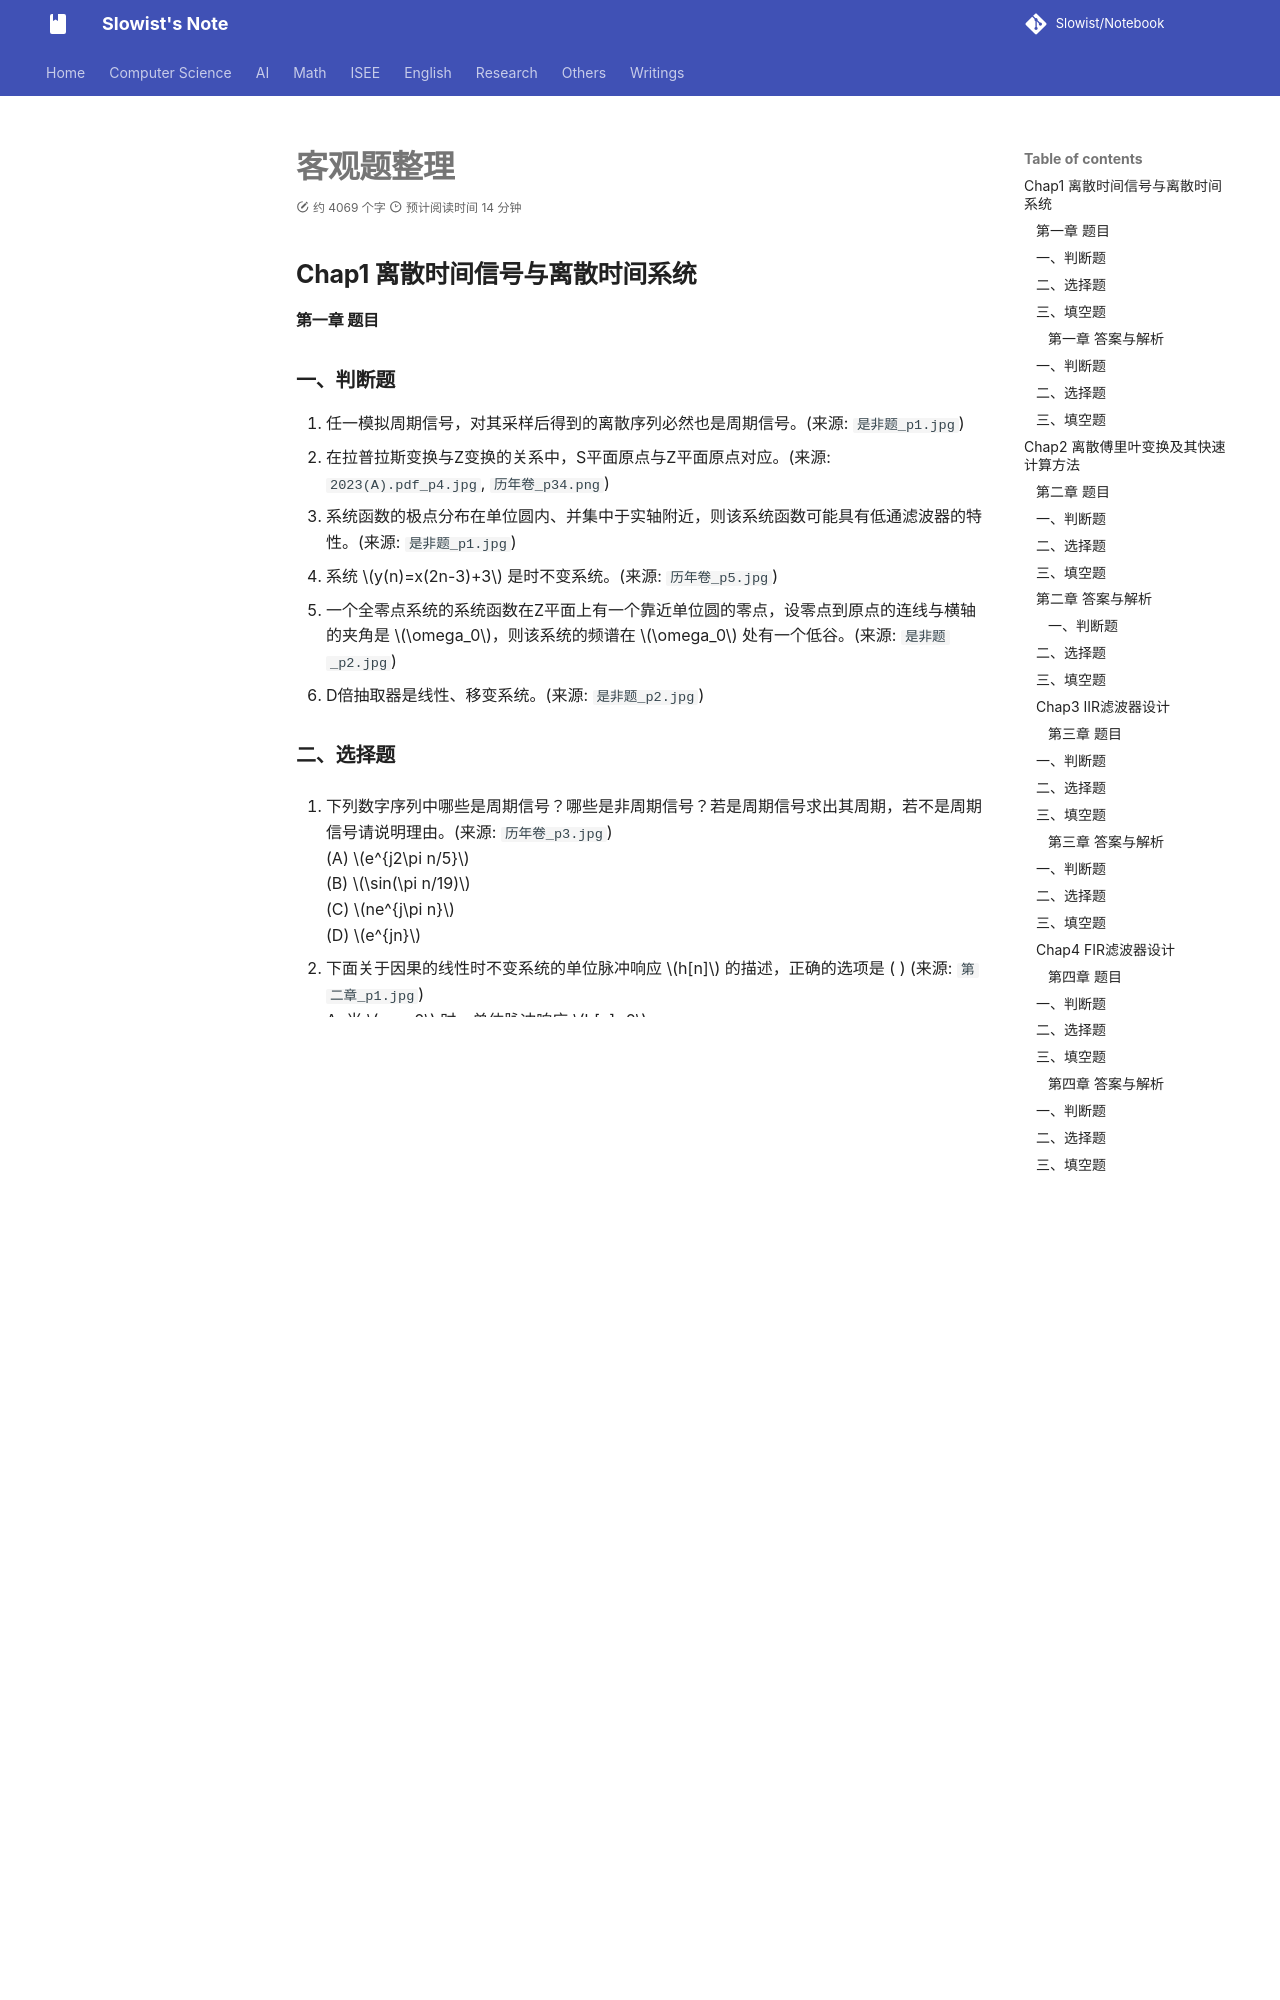

repository: Slowist-Lee/notebook · page: isee/dsp/客观题整理/index.html · generator: mkdocs

## **Chap1 离散时间信号与离散时间系统**

#### **第一章 题目**

### 一、判断题

1.  任一模拟周期信号，对其采样后得到的离散序列必然也是周期信号。(来源: `是非题_p1.jpg`)
2.  在拉普拉斯变换与Z变换的关系中，S平面原点与Z平面原点对应。(来源: `2023(A).pdf_p4.jpg`, `历年卷_p34.png`)
3.  系统函数的极点分布在单位圆内、并集中于实轴附近，则该系统函数可能具有低通滤波器的特性。(来源: `是非题_p1.jpg`)
4.  系统 $y(n)=x(2n-3)+3$ 是时不变系统。(来源: `历年卷_p5.jpg`)
5.  一个全零点系统的系统函数在Z平面上有一个靠近单位圆的零点，设零点到原点的连线与横轴的夹角是 $\omega_0$，则该系统的频谱在 $\omega_0$ 处有一个低谷。(来源: `是非题_p2.jpg`)
6.  D倍抽取器是线性、移变系统。(来源: `是非题_p2.jpg`)

### 二、选择题

1.  下列数字序列中哪些是周期信号？哪些是非周期信号？若是周期信号求出其周期，若不是周期信号请说明理由。(来源: `历年卷_p3.jpg`)
    (A) $e^{j2\pi n/5}$
    (B) $\sin(\pi n/19)$
    (C) $ne^{j\pi n}$
    (D) $e^{jn}$

2.  下面关于因果的线性时不变系统的单位脉冲响应 $h[n]$ 的描述，正确的选项是 ( ) (来源: `第二章_p1.jpg`)
    A. 当 $n<n_0$ 时，单位脉冲响应 $h[n]=0$
    B. 当 $n<0$ 时，单位脉冲响应 $h[n]=0$
    C. 当 $n<0$ 时，单位脉冲响应 $h[n]\neq0$
    D. 当 $n>0$ 时，单位脉冲响应 $h[n]=0$

3.  设序列 $h[n]$ 是一LTI系统的单位脉冲响应，如果 $h[n]$ 的z变换 $H(z)$ 的收敛域ROC包含单位圆，则下面陈述正确的是 ( ) (来源: `第二章_p1.jpg`)
    A. 序列 $h[n]$ 的离散时间傅里叶变换存在，即系统是稳定的
    B. 序列 $h[n]$ 的离散时间傅里叶变换不存在，系统不稳定
    C. 序列 $h[n]$ 的离散时间傅里叶变换存在，但系统不稳定
    D. 序列 $h[n]$ 的离散时间傅里叶变换不确定是否存在，系统是否稳定不确定

4.  长度分别为 $M$ 和 $N$ 的信号进行卷积得到的新序列的长度为：( ) (来源: `第二章_p1.jpg`)
    A. $M+N+1$
    B. $M+N$
    C. $M \times N$
    D. $M+N-1$

5.  以下离散时间系统输入 $x(n)$ 和输出 $y(n)$ 关系中，属于线性移不变系统的有 ( ) (来源: `2023(A).pdf_p1.jpg`, `历年卷_p35.png`)
    A. $y(n) = 2nx(n)$
    B. $y(n) = x(n) + 0.5y(n-1)$

### 三、填空题

1.  已知某序列 $x(n) = \{4,3,2,1\}$，则 $x((n+1))_4 = \_\_\_\_\_\_\_\_$。(来源: `第3章小测试题_p4.jpg`, `第三章_p2.jpg`)
2.  已知序列 $x(n) = \cos(0.15\pi n) + 2\sin(0.25\pi n)$，则信号的周期为\_\_\_\_\_\_\_\_。(来源: `2023(A).pdf_p2.jpg`, `历年卷_p43.jpg`, `历年卷_p44.jpg`)
3.  若 $x(n) = \{1,2,3,4,5\}$，则序列 $x((n+2))_6 = \_\_\_\_\_\_\_\_$。(来源: `2023(A).pdf_p2.jpg`, `历年卷_p43.jpg`, `历年卷_p44.jpg`)
4.  以采样周期间隔 $T$ 对模拟信号进行采样，则所得序列的数字频谱中 $\pi/5$ 对应的模拟频率是: \_\_\_\_\_\_\_\_。(来源: `2024A.docx_p10.jpg`)
5.  某系统的单位抽样响应为 $h(n) = \delta(n) + 2\delta(n-1) + u(n-2) - u(n-3)$，频率响应为 $H(e^{j\omega})$，则该系统的相位函数 $\phi(\omega) = \_\_\_\_\_\_\_\_$，零频率处的频率响应 $H(e^{j0}) = \_\_\_\_\_\_\_\_$。(来源: `2024A.docx_p12.jpg`, `2024A.docx_p10.jpg`)

---
#### **第一章 答案与解析**
